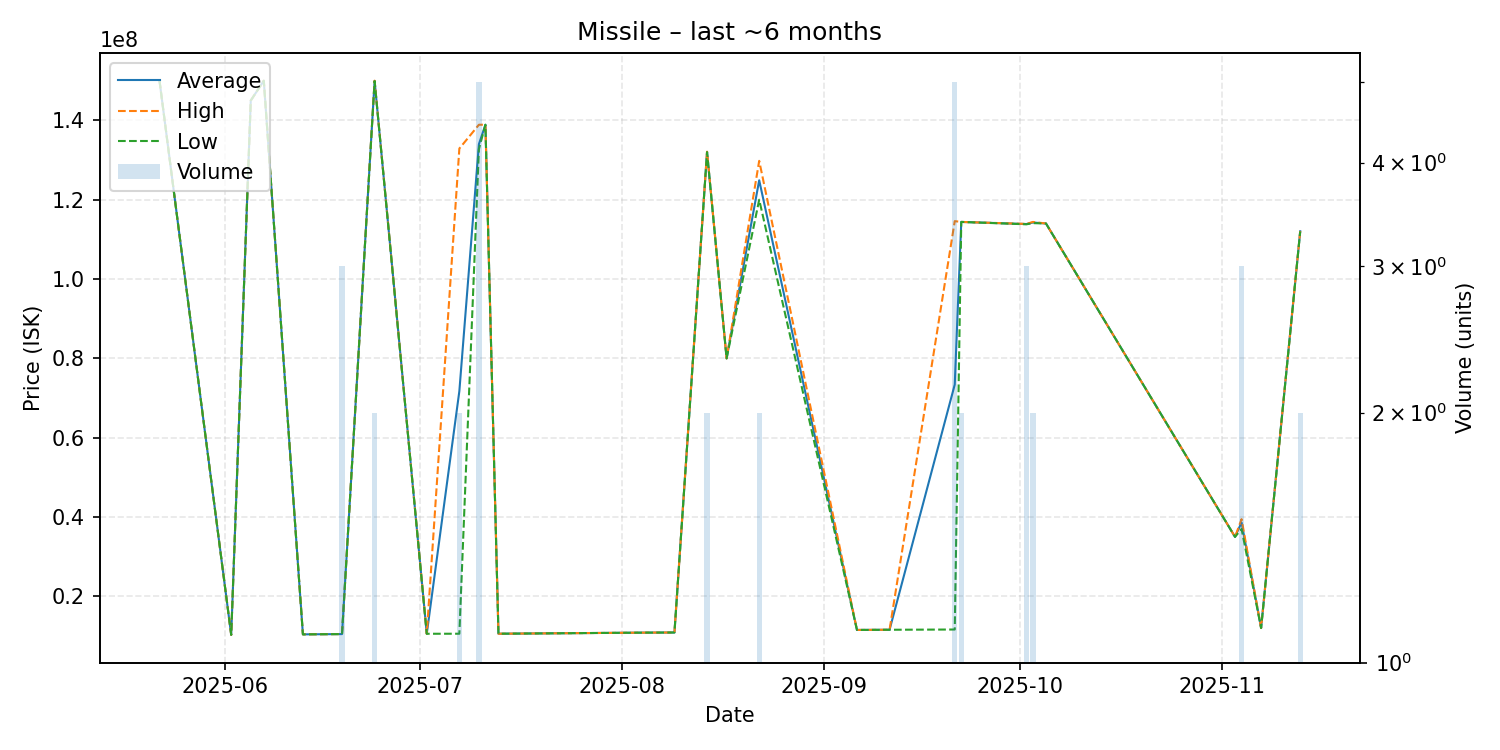

Data behind this chart, as committed beside it:
date, average, highest, lowest, order_count, volume
2025-05-22, 150000000, 150000000, 150000000, 1, 1
2025-06-02, 10300000, 10300000, 10300000, 1, 1
2025-06-05, 145000000, 145000000, 145000000, 1, 1
2025-06-07, 150000000, 150000000, 150000000, 1, 1
2025-06-13, 10430000, 10430000, 10430000, 1, 1
2025-06-19, 10500000, 10500000, 10500000, 1, 3
2025-06-24, 149950000, 150000000, 149900000, 2, 2
2025-07-02, 10580000, 10580000, 10580000, 1, 1
2025-07-07, 71745000, 132900000, 10590000, 2, 2
2025-07-10, 134000000, 138900000, 132750000, 5, 5
2025-07-11, 138900000, 138900000, 138900000, 1, 1
2025-07-13, 10590000, 10590000, 10590000, 1, 1
2025-08-04, 10860000, 10860000, 10860000, 1, 1
2025-08-09, 10900000, 10900000, 10900000, 1, 1
2025-08-14, 132050000, 132100000, 132000000, 2, 2
2025-08-17, 80000000, 80000000, 80000000, 1, 1
2025-08-22, 124900000, 129800000, 120000000, 2, 2
2025-09-06, 11540000, 11540000, 11540000, 1, 1
2025-09-07, 11550000, 11550000, 11550000, 1, 1
2025-09-11, 11590000, 11590000, 11590000, 1, 1
2025-09-21, 73400000, 114600000, 11650000, 3, 5
2025-09-22, 114400000, 114400000, 114400000, 1, 2
2025-10-02, 113866667, 113900000, 113800000, 2, 3
2025-10-03, 114250000, 114400000, 114100000, 2, 2
2025-10-05, 114000000, 114000000, 114000000, 1, 1
2025-11-03, 35000000, 35000000, 35000000, 1, 1
2025-11-04, 38650000, 39475000, 37000000, 3, 3
2025-11-07, 12030000, 12030000, 12030000, 1, 1
2025-11-13, 112050000, 112100000, 112000000, 2, 2
